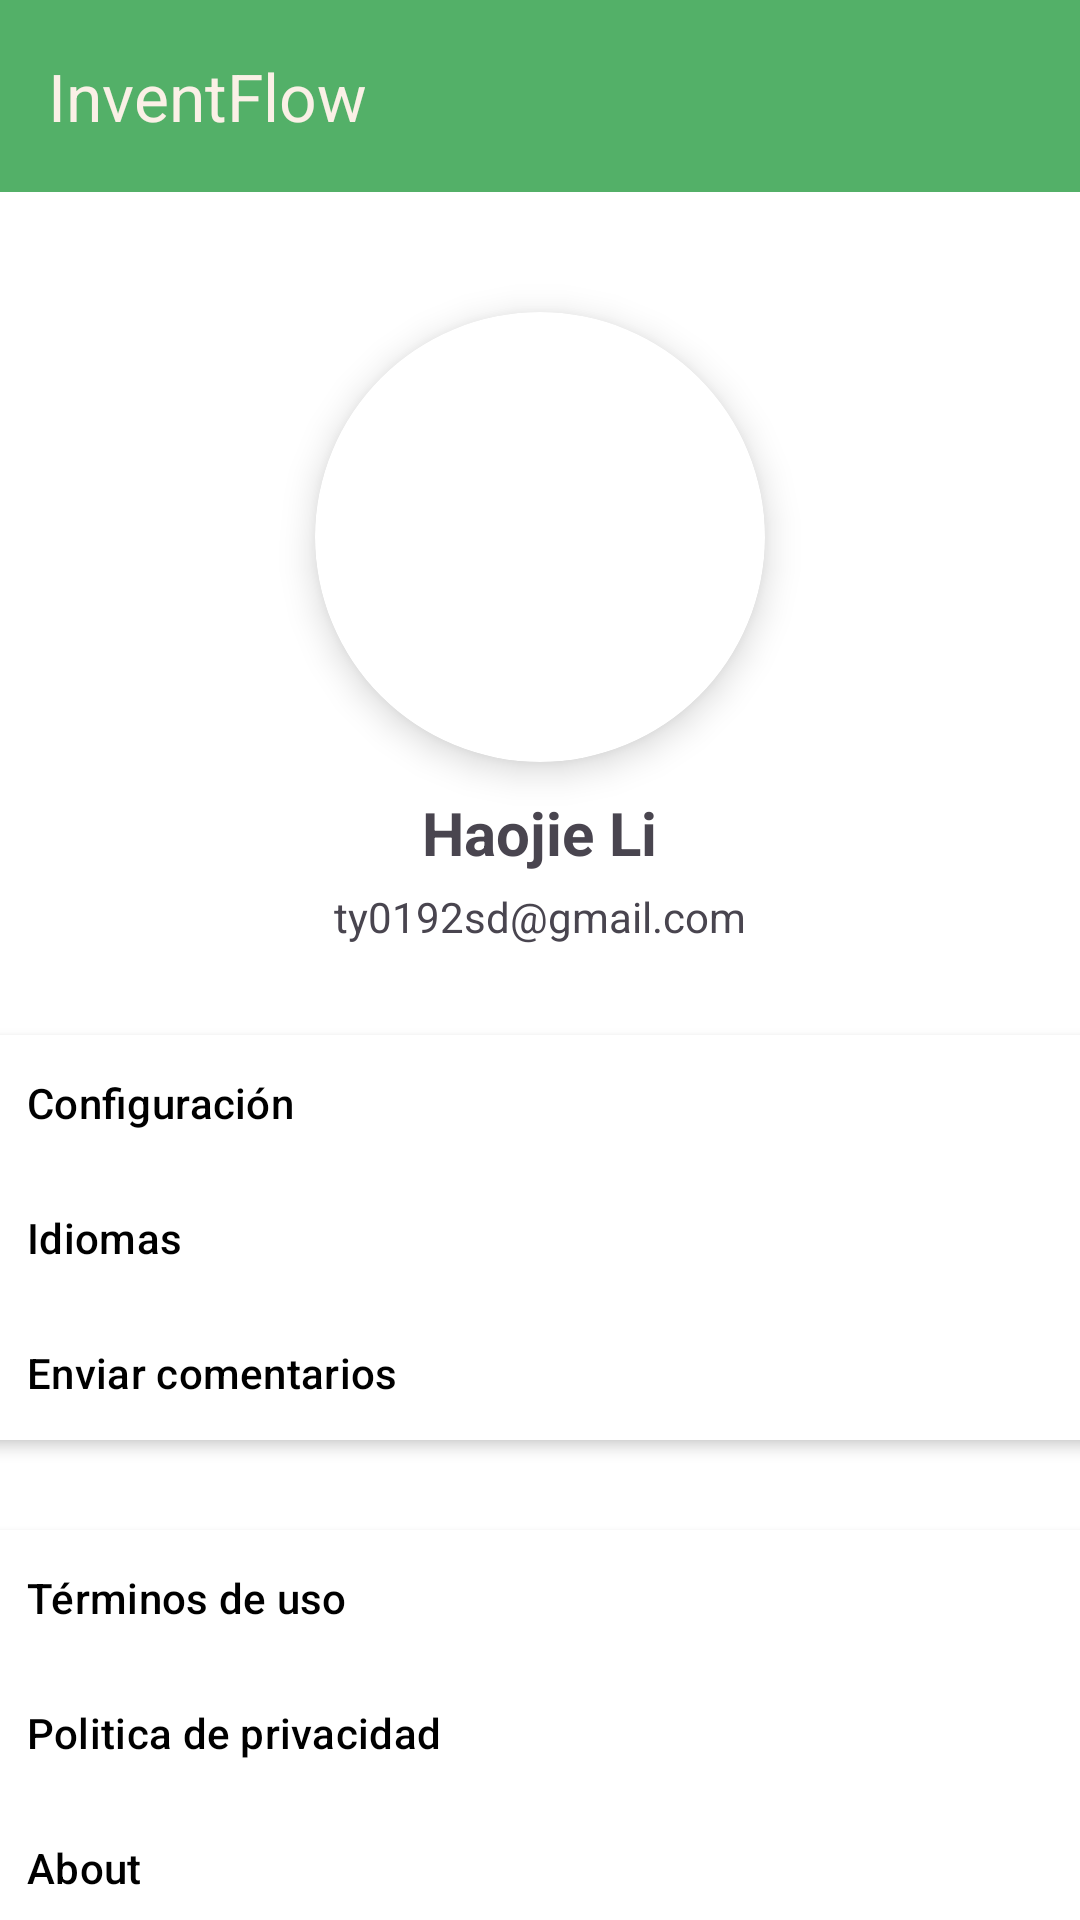

This screen was rendered from an Android layout file. Write that file and the resources it references.
<!-- AndroidManifest.xml: application theme Theme.ProyectoMultimedia -->
<!-- res/layout/fragment_third.xml -->
<?xml version="1.0" encoding="utf-8"?>
<androidx.appcompat.widget.LinearLayoutCompat xmlns:android="http://schemas.android.com/apk/res/android"
    xmlns:tools="http://schemas.android.com/tools"
    android:layout_width="match_parent"
    android:layout_height="match_parent"
    xmlns:app="http://schemas.android.com/apk/res-auto"
    tools:context=".ui.fragments.fragmentos.ThirdFragment"
    android:orientation="vertical">


    <androidx.appcompat.widget.Toolbar
        android:id="@+id/toolbar"
        android:layout_width="match_parent"
        android:layout_height="wrap_content"
        android:background="@color/custom_button"
        android:theme="@style/ThemeOverlay.AppCompat.Dark.ActionBar"
        app:layout_constraintEnd_toEndOf="parent"
        app:layout_constraintStart_toStartOf="parent"
        app:layout_constraintTop_toTopOf="parent"
        app:popupTheme="@style/ThemeOverlay.AppCompat.Light"
        app:title="InventFlow"
        app:titleTextColor="@color/custom_blancoHueso" />

    <androidx.cardview.widget.CardView
        android:layout_width="150dp"
        android:layout_height="150dp"
        android:id="@+id/per_card1"
        android:layout_marginTop="40dp"
        android:layout_gravity="center_horizontal"
        app:cardCornerRadius="200dp"
        app:cardElevation="7dp"
        app:cardPreventCornerOverlap="true">

        <ImageView
            android:layout_width="match_parent"
            android:layout_height="match_parent"
            android:id="@+id/perfil"
            android:contentDescription="@string/description_img"/>
    </androidx.cardview.widget.CardView>

    <TextView
        android:layout_width="wrap_content"
        android:layout_height="wrap_content"
        android:text="@string/fragment3_user"
        android:textStyle="bold"
        android:layout_gravity="center"
        android:layout_marginTop="10dp"
        android:textSize="20sp"/>

    <TextView
        android:layout_width="wrap_content"
        android:layout_height="wrap_content"
        android:text="@string/fragment3_email"
        android:layout_gravity="center"
        android:layout_marginTop="5dp"
        android:textSize="14sp"/>


    <androidx.cardview.widget.CardView
        android:layout_width="390dp"
        android:layout_height="wrap_content"
        android:id="@+id/per_card2"
        android:layout_marginTop="30dp"
        android:layout_gravity="center"
        android:backgroundTint="@color/white"
        app:cardCornerRadius="10dp"
        app:cardElevation="3dp" >

        <LinearLayout
            android:layout_width="match_parent"
            android:layout_height="wrap_content"
            android:orientation="vertical">

            <com.google.android.material.button.MaterialButton
                android:id="@+id/per_config"
                android:layout_width="match_parent"
                android:layout_height="45dp"
                android:text="@string/fragment3_configuration"
                android:gravity="center_vertical"
                android:textColor="@color/black"
                android:background="@color/transparent"
                app:icon="@drawable/img_flecha"
                app:iconTint="@color/black"
                app:iconGravity="end"/>

            <com.google.android.material.button.MaterialButton
                android:id="@+id/per_language"
                android:layout_width="match_parent"
                android:layout_height="45dp"
                android:text="@string/fragment1_language"
                android:gravity="center_vertical"
                android:textColor="@color/black"
                android:background="@color/transparent"
                app:icon="@drawable/img_flecha"
                app:iconTint="@color/black"
                app:iconGravity="end"/>

            <com.google.android.material.button.MaterialButton
                android:layout_width="match_parent"
                android:layout_height="45dp"
                android:gravity="center_vertical"
                android:text="@string/fragment3_enviar"
                android:textColor="@color/black"
                android:background="@color/transparent"
                app:icon="@drawable/img_flecha"
                app:iconTint="@color/black"
                app:iconGravity="end"/>

        </LinearLayout>

    </androidx.cardview.widget.CardView>

    <androidx.cardview.widget.CardView
        android:layout_width="390dp"
        android:layout_height="wrap_content"
        android:id="@+id/per_card3"
        android:layout_marginTop="30dp"
        android:layout_gravity="center"
        android:backgroundTint="@color/white"
        app:cardCornerRadius="10dp"
        app:cardElevation="3dp">

        <LinearLayout
            android:layout_width="match_parent"
            android:layout_height="wrap_content"
            android:orientation="vertical">

            <com.google.android.material.button.MaterialButton
                android:layout_width="match_parent"
                android:layout_height="45dp"
                android:background="@color/transparent"
                android:gravity="center_vertical"
                android:text="@string/fragment3_terminos"
                android:textColor="@color/black"
                app:icon="@drawable/img_flecha"
                app:iconGravity="end"
                app:iconTint="@color/black" />

            <com.google.android.material.button.MaterialButton
                android:id="@+id/per_politica"
                android:layout_width="match_parent"
                android:layout_height="45dp"
                android:gravity="center_vertical"
                android:text="@string/fragment3_politica"
                android:textColor="@color/black"
                android:background="@color/transparent"
                app:icon="@drawable/img_flecha"
                app:iconTint="@color/black"
                app:iconGravity="end"/>

            <com.google.android.material.button.MaterialButton
                android:id="@+id/about"
                android:layout_width="match_parent"
                android:layout_height="45dp"
                android:gravity="center_vertical"
                android:text="@string/fragment3_about"
                android:textColor="@color/black"
                android:background="@color/transparent"
                app:icon="@drawable/img_flecha"
                app:iconTint="@color/black"
                app:iconGravity="end"/>

        </LinearLayout>

    </androidx.cardview.widget.CardView>

    <androidx.cardview.widget.CardView
        android:layout_width="390dp"
        android:layout_height="wrap_content"
        android:id="@+id/per_card4"
        android:layout_marginTop="30dp"
        android:layout_gravity="center"
        android:backgroundTint="@color/white"
        app:cardCornerRadius="10dp"
        app:cardElevation="3dp"
        android:foreground="?android:attr/selectableItemBackground"
        android:clickable="true"
        android:focusable="true"
        android:background="@drawable/cardview_selector" >

        <LinearLayout
            android:layout_width="match_parent"
            android:layout_height="wrap_content"
            android:orientation="vertical">

            <TextView
                android:layout_width="match_parent"
                android:layout_height="40dp"
                android:gravity="center"
                android:text="@string/fragment3_sesion"
                android:textAlignment="center"
                android:textStyle="bold"
                android:textColor="#E53935"/>

        </LinearLayout>
    </androidx.cardview.widget.CardView>



</androidx.appcompat.widget.LinearLayoutCompat>
<!-- resources referenced by this layout -->
<resources>
  <color name="black">#FF000000</color>
  <color name="custom_blancoHueso">#FAF0E6</color>
  <color name="custom_button">#53b068</color>
  <color name="transparent">#00000000</color>
  <color name="white">#FFFFFFFF</color>
  <!-- drawable cardview_selector (drawable) -->
  <?xml version="1.0" encoding="utf-8"?>
  <selector xmlns:android="http://schemas.android.com/apk/res/android">
      
      <item android:drawable="@drawable/cardview_pressed" android:state_pressed="true" />
      
      <item android:drawable="@drawable/cardview_normal" />
  </selector>
  <string name="description_img">Es una imagen</string>
  <string name="fragment1_language">Idiomas</string>
  <string name="fragment3_about">About</string>
  <string name="fragment3_configuration">Configuración</string>
  <string name="fragment3_email">ty0192sd@gmail.com</string>
  <string name="fragment3_enviar">Enviar comentarios</string>
  <string name="fragment3_politica">Politica de privacidad</string>
  <string name="fragment3_sesion">Cerrar sesión</string>
  <string name="fragment3_terminos">Términos de uso</string>
  <string name="fragment3_user">Haojie Li</string>
  <style name="Theme.ProyectoMultimedia" parent="Base.Theme.ProyectoMultimedia">
          <item name="android:windowBackground">@android:color/white</item>
      </style>
  <!-- drawable cardview_pressed (drawable) -->
  <shape xmlns:android="http://schemas.android.com/apk/res/android"
      android:shape="rectangle">
      <solid android:color="@color/gray" />
      <corners android:radius="10dp" />
  </shape>
  <style name="Base.Theme.ProyectoMultimedia" parent="Theme.Material3.DayNight.NoActionBar">
          
          <item name="colorPrimary">@color/custom_button</item>
      </style>
  <color name="gray">#808080</color>
</resources>
